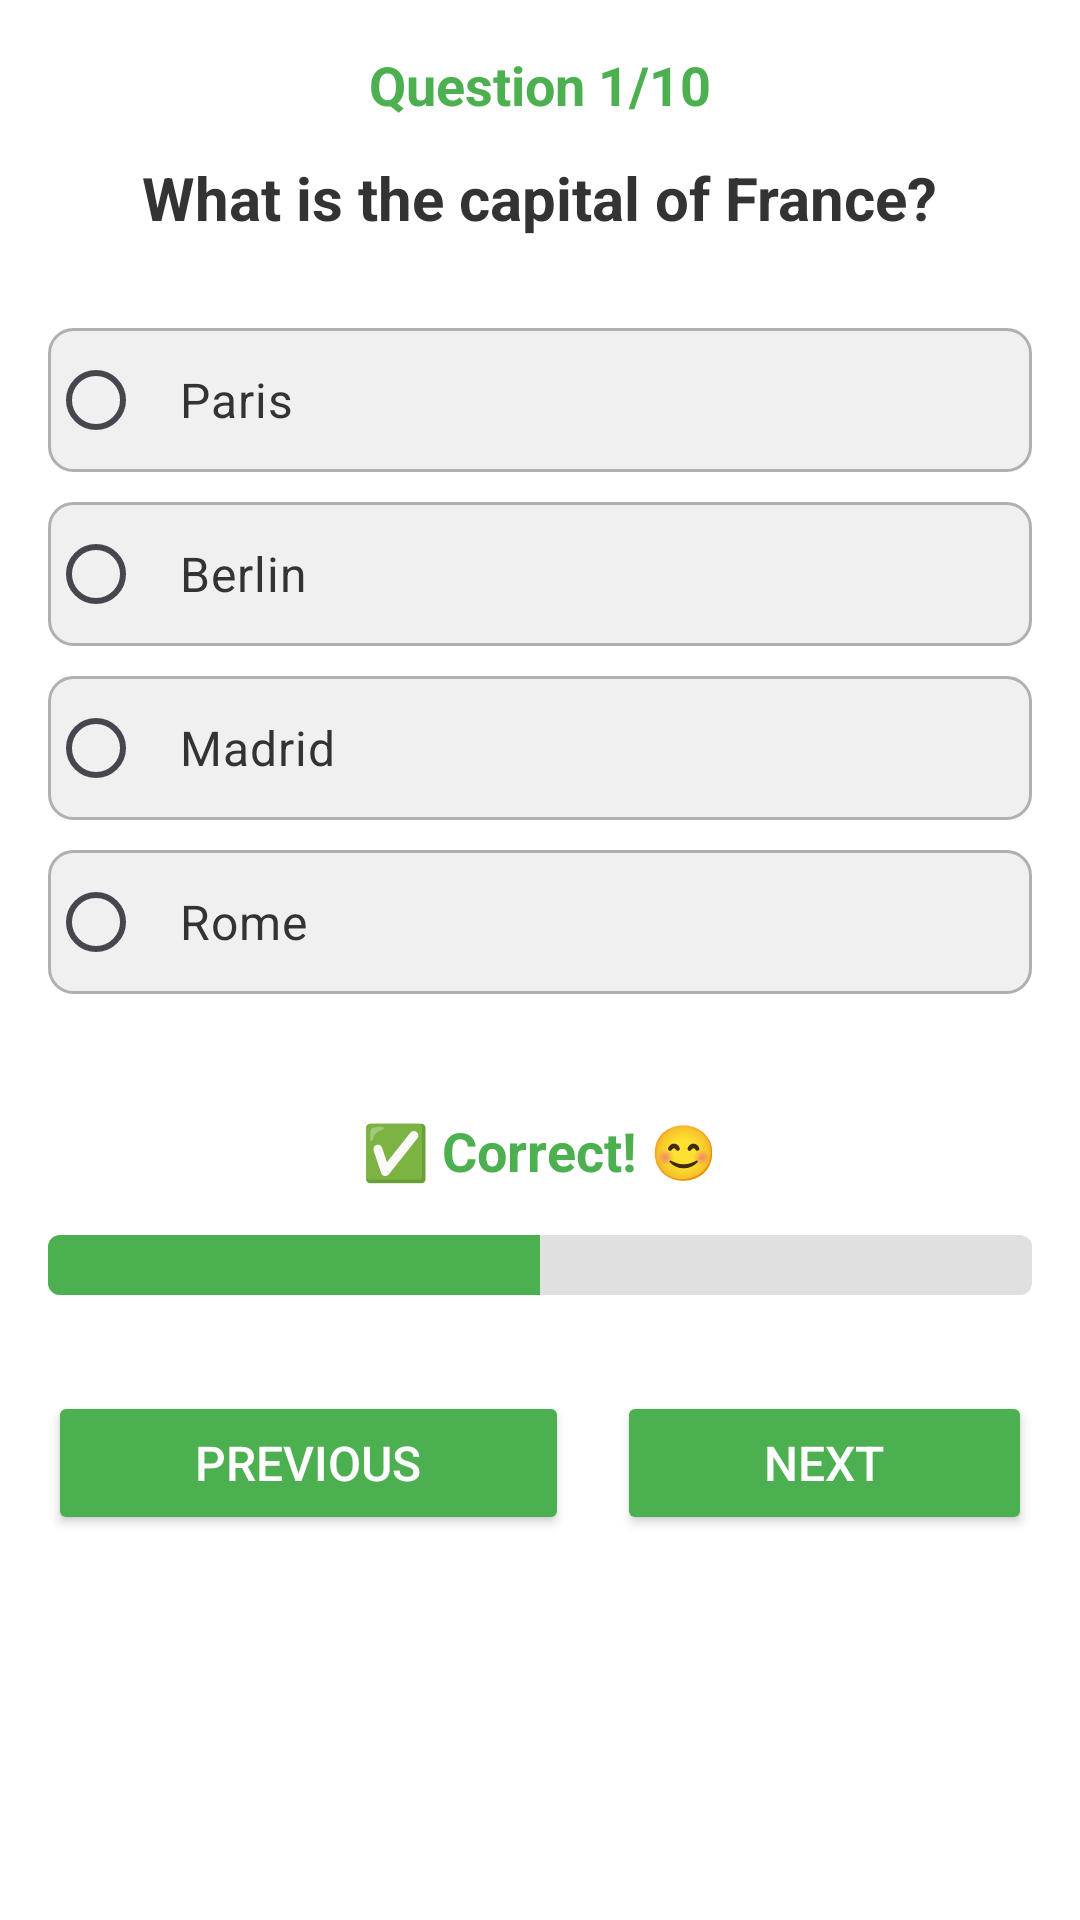

This screen was rendered from an Android layout file. Write that file and the resources it references.
<!-- AndroidManifest.xml: application theme Theme.QuizApp -->
<!-- res/layout/activity_python.xml -->
<?xml version="1.0" encoding="utf-8"?>
<LinearLayout xmlns:android="http://schemas.android.com/apk/res/android"
    android:layout_width="match_parent"
    android:layout_height="match_parent"
    android:orientation="vertical"
    android:padding="16dp"
    android:background="#FFFFFF"
    android:gravity="center_horizontal">


    <TextView
        android:id="@+id/questionNumberText"
        android:layout_width="wrap_content"
        android:layout_height="wrap_content"
        android:text="Question 1/10"
        android:textSize="18sp"
        android:textColor="#4CAF50"
        android:textStyle="bold"
        android:layout_marginBottom="12dp" />


    <TextView
        android:id="@+id/questionText"
        android:layout_width="wrap_content"
        android:layout_height="wrap_content"
        android:text="What is the capital of France?"
        android:textSize="20sp"
        android:textColor="#333333"
        android:textStyle="bold"
        android:layout_marginBottom="30dp" />

    <RadioGroup
        android:id="@+id/optionsGroup"
        android:layout_width="match_parent"
        android:layout_height="wrap_content"
        android:orientation="vertical"
        android:layout_marginBottom="30dp">

        <RadioButton
            android:id="@+id/option1"
            android:layout_width="match_parent"
            android:layout_height="wrap_content"
            android:text="Paris"
            android:textColor="#333333"
            android:background="@drawable/option_background"
            android:buttonTint="#4CAF50"
            android:padding="12dp"
            android:textSize="16sp"
            android:layout_marginBottom="10dp"/>

        <RadioButton
            android:id="@+id/option2"
            android:layout_width="match_parent"
            android:layout_height="wrap_content"
            android:text="Berlin"
            android:textColor="#333333"
            android:background="@drawable/option_background"
            android:buttonTint="#4CAF50"
            android:padding="12dp"
            android:textSize="16sp"
            android:layout_marginBottom="10dp"/>

        <RadioButton
            android:id="@+id/option3"
            android:layout_width="match_parent"
            android:layout_height="wrap_content"
            android:text="Madrid"
            android:textColor="#333333"
            android:background="@drawable/option_background"
            android:buttonTint="#4CAF50"
            android:padding="12dp"
            android:textSize="16sp"
            android:layout_marginBottom="10dp"/>

        <RadioButton
            android:id="@+id/option4"
            android:layout_width="match_parent"
            android:layout_height="wrap_content"
            android:text="Rome"
            android:textColor="#333333"
            android:background="@drawable/option_background"
            android:buttonTint="#4CAF50"
            android:padding="12dp"
            android:textSize="16sp"
            android:layout_marginBottom="10dp"/>
    </RadioGroup>

    <LinearLayout
        android:layout_width="match_parent"
        android:layout_height="wrap_content"
        android:orientation="vertical"
        android:gravity="center"
        android:layout_marginBottom="16dp">

        <TextView
            android:id="@+id/correctAnswerText"
            android:layout_width="wrap_content"
            android:layout_height="wrap_content"
            android:text="✅ Correct! 😊"
            android:textSize="18sp"
            android:textColor="#4CAF50"
            android:textStyle="bold"
            android:layout_gravity="center_horizontal"
            android:layout_marginBottom="16dp" />

        <ProgressBar
            android:id="@+id/progressBar"
            android:layout_width="match_parent"
            android:layout_height="wrap_content"
            android:layout_marginBottom="16dp"
            android:indeterminate="false"
            android:progress="50"
            android:progressDrawable="@drawable/green_progress_bar"
            style="@android:style/Widget.ProgressBar.Horizontal" />

    </LinearLayout>

    <LinearLayout
        android:layout_width="match_parent"
        android:layout_height="wrap_content"
        android:orientation="horizontal"
        android:gravity="center"
        android:layout_marginBottom="16dp">

        <Button
            android:id="@+id/previousBtn"
            android:layout_width="wrap_content"
            android:layout_height="wrap_content"
            android:text="Previous"
            android:layout_weight="1"
            android:backgroundTint="#4CAF50"
            android:textColor="#FFFFFF"
            android:paddingHorizontal="24dp"
            android:paddingVertical="12dp"
            android:textSize="16sp"
            android:layout_marginEnd="16dp"/>

        <Button
            android:id="@+id/nextBtn"
            android:layout_width="wrap_content"
            android:layout_height="wrap_content"
            android:layout_weight="1"
            android:text="Next"
            android:backgroundTint="#4CAF50"
            android:textColor="#FFFFFF"
            android:paddingHorizontal="24dp"
            android:paddingVertical="12dp"
            android:textSize="16sp"/>
    </LinearLayout>

</LinearLayout>
<!-- resources referenced by this layout -->
<resources>
  <!-- drawable green_progress_bar (drawable) -->
  <?xml version="1.0" encoding="utf-8"?>
  
  <layer-list xmlns:android="http://schemas.android.com/apk/res/android">
      <item android:id="@android:id/background">
          <shape>
              <corners android:radius="4dp" />
              <solid android:color="#E0E0E0" /> 
          </shape>
      </item>
      <item android:id="@android:id/progress">
          <clip>
              <shape>
                  <corners android:radius="4dp" />
                  <solid android:color="#4CAF50" /> 
              </shape>
          </clip>
      </item>
  </layer-list>
  <!-- drawable option_background (drawable) -->
  <?xml version="1.0" encoding="utf-8"?>
  
  <shape xmlns:android="http://schemas.android.com/apk/res/android">
      <solid android:color="#F0F0F0"/>
      <corners android:radius="8dp"/>
      <stroke android:width="1dp" android:color="#B0B0B0"/>
  </shape>
  <style name="Theme.QuizApp" parent="Base.Theme.QuizApp" />
  <style name="Base.Theme.QuizApp" parent="Theme.Material3.Light.NoActionBar">
          
          <item name="colorPrimary">#2979FF</item>
          <item name="colorPrimaryDark">#2962FF</item>
          <item name="colorAccent">#FF4081</item>
      </style>
</resources>
